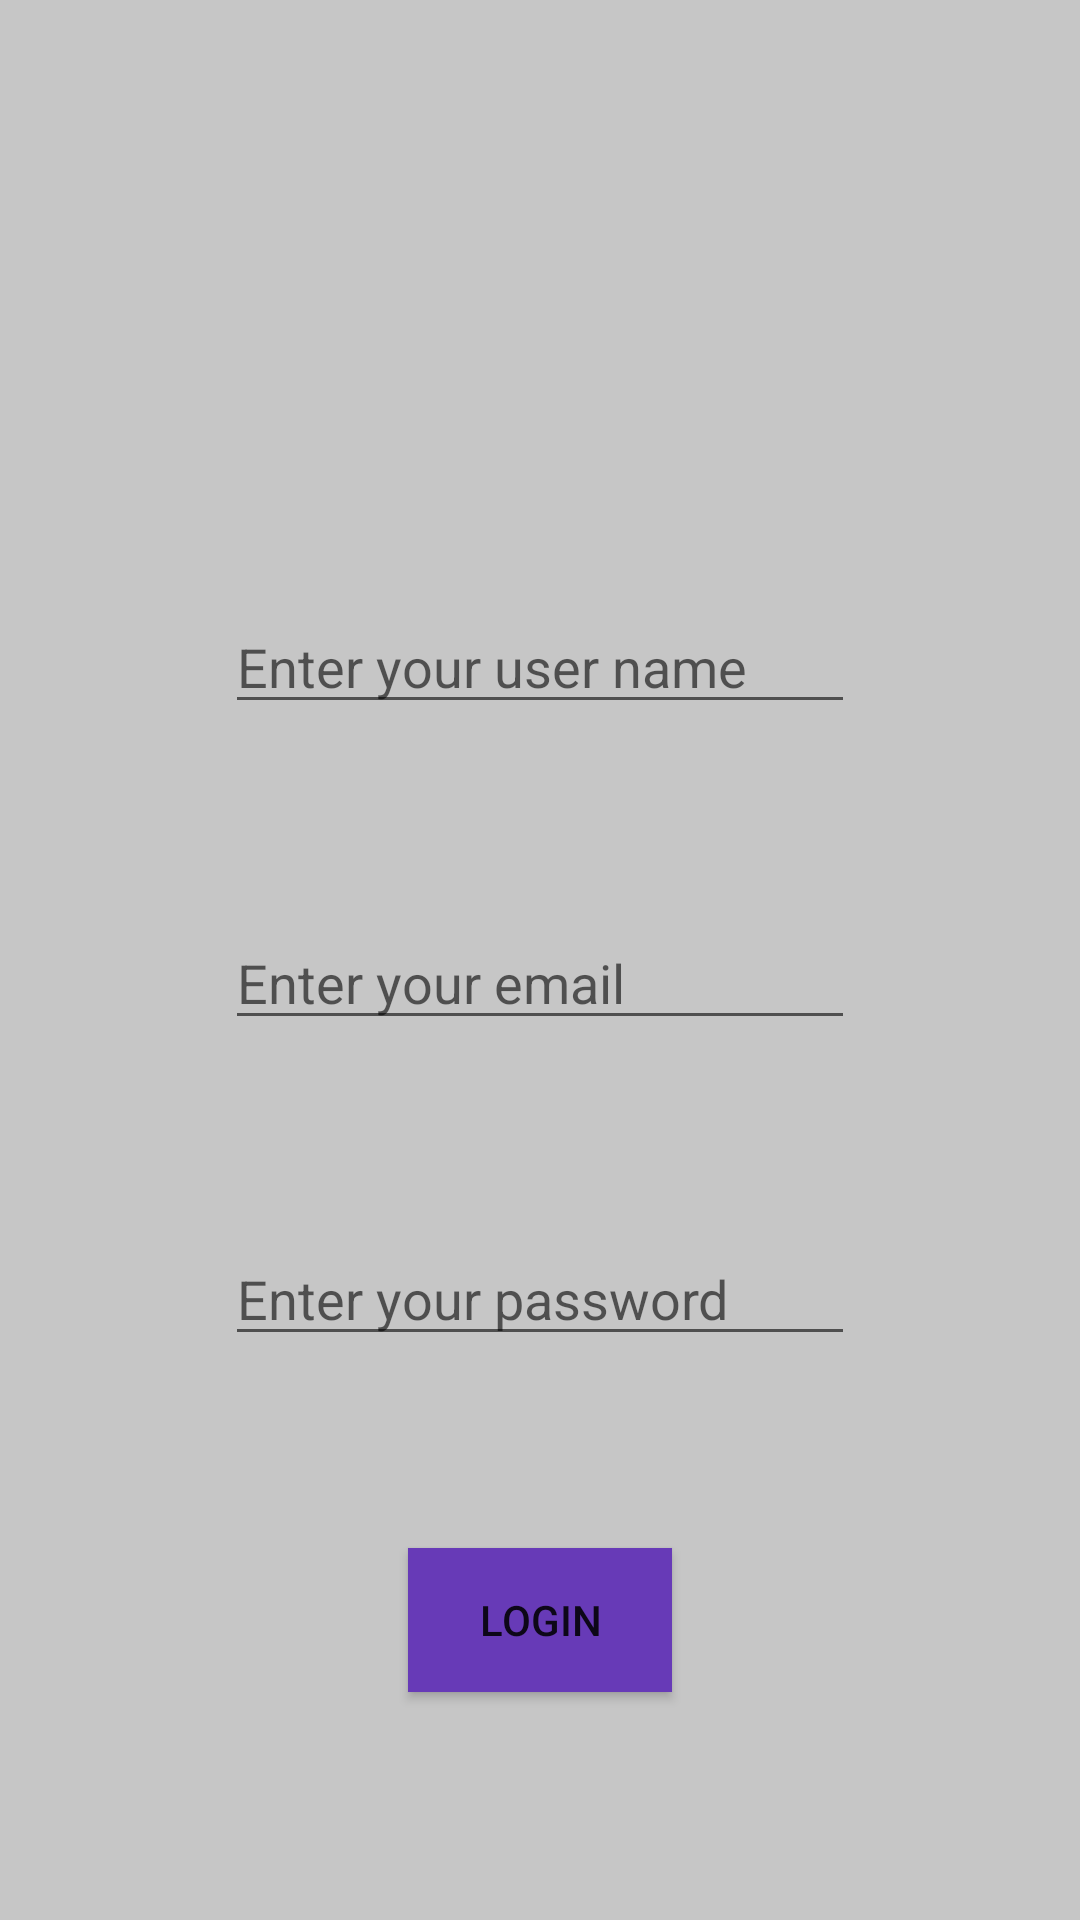

The Android layout XML behind this screen, and the referenced resources:
<!-- AndroidManifest.xml: application theme Theme.TriTaptical -->
<!-- res/layout/activity_login.xml -->
<?xml version="1.0" encoding="utf-8"?>
<androidx.constraintlayout.widget.ConstraintLayout xmlns:android="http://schemas.android.com/apk/res/android"
    xmlns:app="http://schemas.android.com/apk/res-auto"
    xmlns:tools="http://schemas.android.com/tools"
    android:layout_width="match_parent"
    android:layout_height="match_parent"
    android:background="@color/whiteBackground"
    tools:context=".Login">

    <EditText
        android:id="@+id/userEmail"
        android:layout_width="wrap_content"
        android:layout_height="wrap_content"
        android:layout_marginTop="64dp"
        android:ems="10"
        android:hint="Enter your email"
        android:inputType="textPersonName"
        app:layout_constraintEnd_toEndOf="parent"
        app:layout_constraintStart_toStartOf="parent"
        app:layout_constraintTop_toBottomOf="@+id/userName" />

    <EditText
        android:id="@+id/userPassword"
        android:layout_width="wrap_content"
        android:layout_height="wrap_content"
        android:layout_marginTop="64dp"
        android:ems="10"
        android:hint="Enter your password"
        android:inputType="textPassword"
        app:layout_constraintEnd_toEndOf="parent"
        app:layout_constraintStart_toStartOf="parent"
        app:layout_constraintTop_toBottomOf="@+id/userEmail" />

    <Button
        android:id="@+id/loginButton"
        android:layout_width="wrap_content"
        android:layout_height="wrap_content"
        android:layout_marginTop="64dp"
        android:background="@color/purpleButton"
        android:onClick="loginButtonClick"
        android:text="Login"
        app:backgroundTint="@color/purpleButton"
        app:layout_constraintEnd_toEndOf="parent"
        app:layout_constraintStart_toStartOf="parent"
        app:layout_constraintTop_toBottomOf="@+id/userPassword" />

    <EditText
        android:id="@+id/userName"
        android:layout_width="wrap_content"
        android:layout_height="wrap_content"
        android:layout_marginTop="200dp"
        android:ems="10"
        android:hint="Enter your user name"
        android:inputType="textPersonName"
        app:layout_constraintEnd_toEndOf="parent"
        app:layout_constraintStart_toStartOf="parent"
        app:layout_constraintTop_toTopOf="parent" />
</androidx.constraintlayout.widget.ConstraintLayout>
<!-- resources referenced by this layout -->
<resources>
  <color name="purpleButton">#FF673AB7</color>
  <color name="whiteBackground">#C6C6C6</color>
  <style name="Theme.TriTaptical" parent="Theme.MaterialComponents.DayNight.DarkActionBar">
          
          <item name="colorPrimary">@color/purpleButton</item>
          <item name="colorPrimaryVariant">@color/purple_500</item>
          <item name="colorOnPrimary">@color/white</item>
          
          <item name="colorSecondary">@color/teal_200</item>
          <item name="colorSecondaryVariant">@color/teal_700</item>
          <item name="colorOnSecondary">@color/black</item>
          
          <item name="android:statusBarColor" tools:targetApi="l">?attr/colorPrimaryVariant</item>
          
      </style>
  <color name="purple_500">#FF6200EE</color>
  <color name="white">#FFFFFFFF</color>
  <color name="teal_200">#FF03DAC5</color>
  <color name="teal_700">#FF018786</color>
  <color name="black">#FF000000</color>
</resources>
